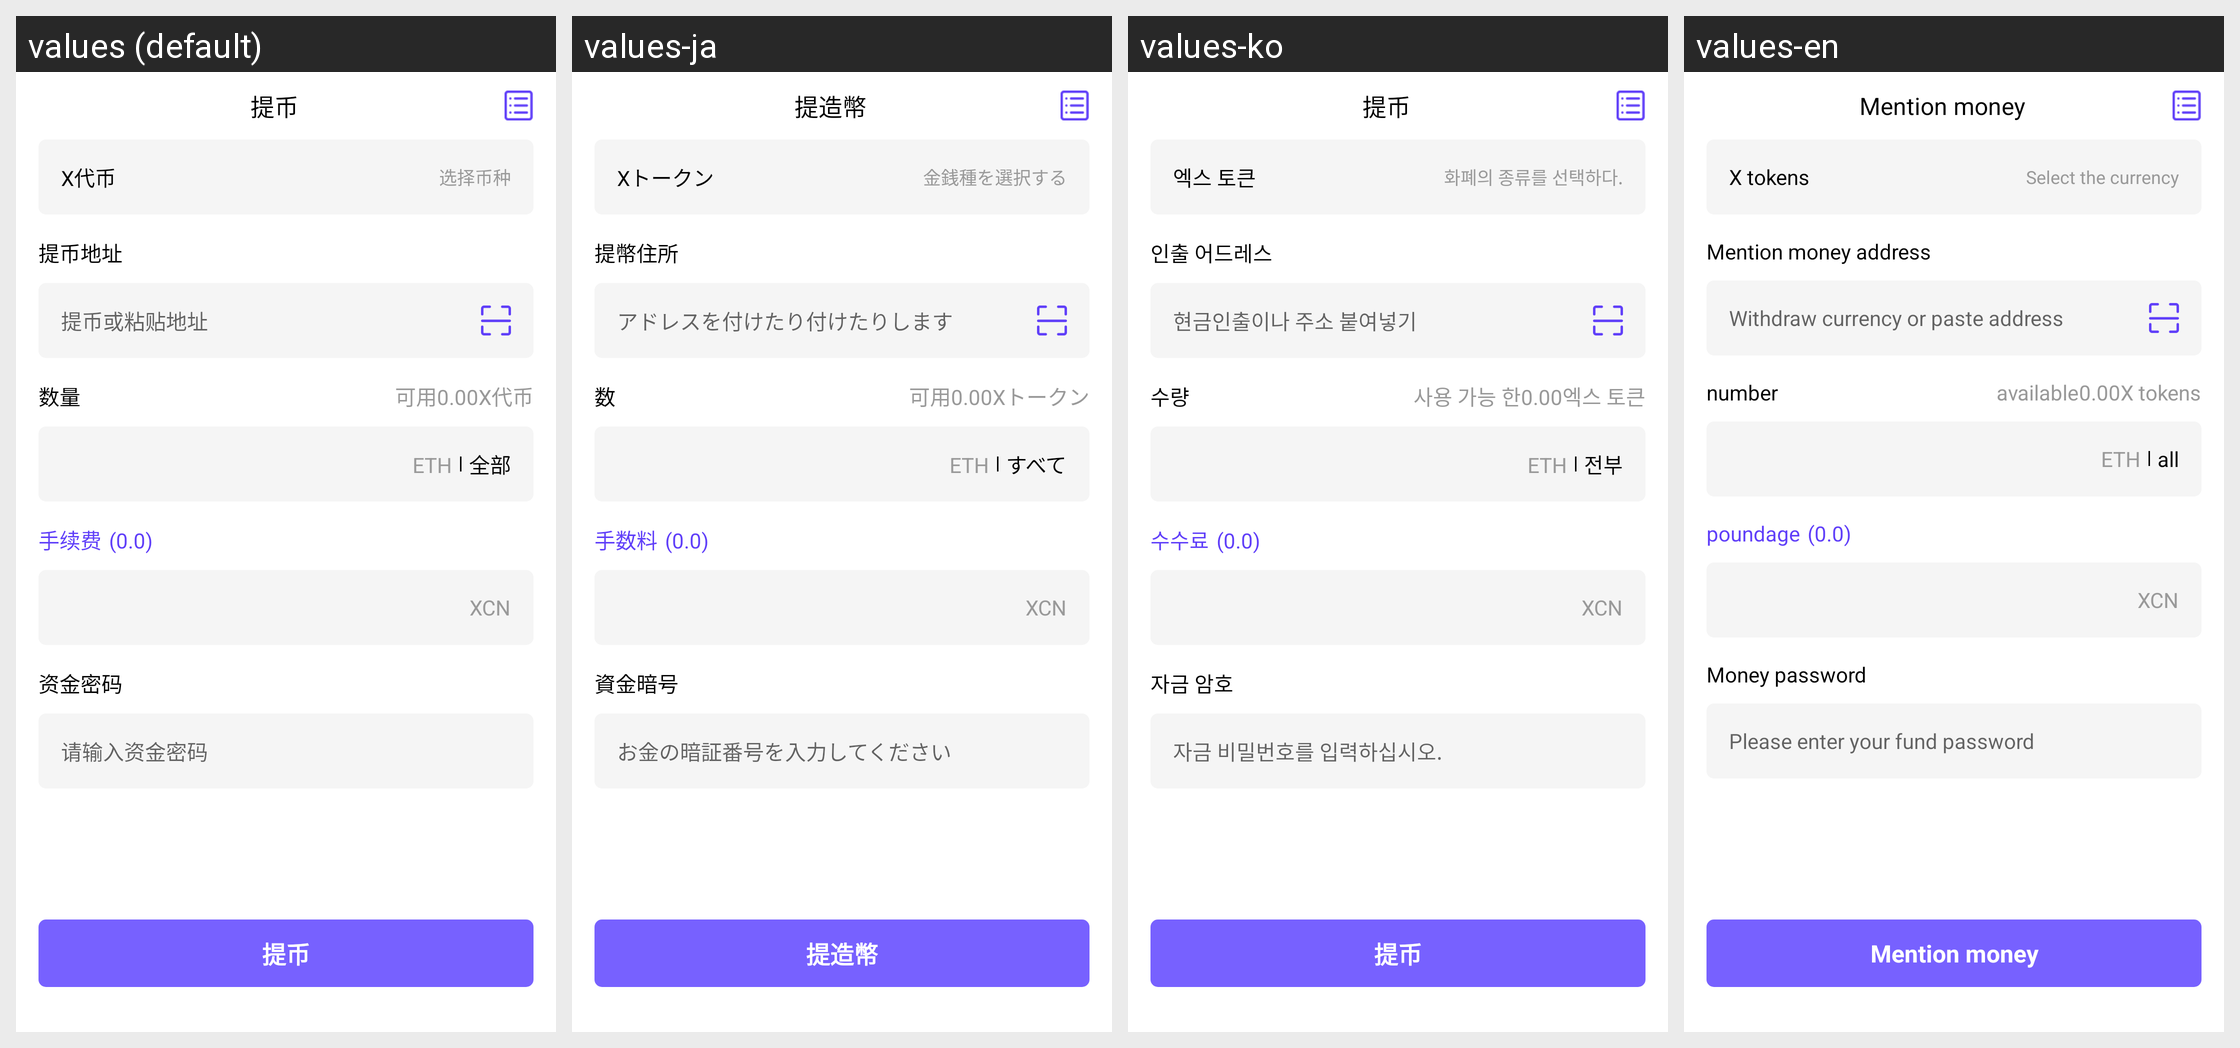

The same Android screen rendered under several of its app's locales, left to right. List the strings drawn on it with the default value and each locale's translation.
Android screen res/layout/activity_ti_bi.xml rendered under 4 locales, left to right: values (default), values-ja, values-ko, values-en. Device: Nexus 5 (rendered at 1080×1920; each locale shown at half size, 540×960, under a caption strip naming it); theme AppTheme.
Strings drawn on this screen, with the default value and each locale's value (text and hints the layout hard-codes, and strings that could not be matched under every locale, appear in the picture but are not listed):

text_tibi
  values: 提币
  values-ja: 提造幣
  values-ko: 提币
  values-en: Mention money

text_xdb
  values: X代币
  values-ja: Xトークン
  values-ko: 엑스 토큰
  values-en: X tokens

text_xzbz
  values: 选择币种
  values-ja: 金銭種を選択する
  values-ko: 화폐의 종류를 선택하다.
  values-en: Select the currency

text_tbdz
  values: 提币地址
  values-ja: 提幣住所
  values-ko: 인출 어드레스
  values-en: Mention money address

text_tbhztdz
  values: 提币或粘贴地址
  values-ja: アドレスを付けたり付けたりします
  values-ko: 현금인출이나 주소 붙여넣기
  values-en: Withdraw currency or paste address

text_shuliang
  values: 数量
  values-ja: 数
  values-ko: 수량
  values-en: number

text_keyong
  values: 可用
  values-ja: 可用
  values-ko: 사용 가능 한
  values-en: available

text_quanbu
  values: 全部
  values-ja: すべて
  values-ko: 전부
  values-en: all

text_sxf
  values: 手续费
  values-ja: 手数料
  values-ko: 수수료
  values-en: poundage

text_zjmm
  values: 资金密码
  values-ja: 資金暗号
  values-ko: 자금 암호
  values-en: Money password

text_qsrzjmm
  values: 请输入资金密码
  values-ja: お金の暗証番号を入力してください
  values-ko: 자금 비밀번호를 입력하십시오.
  values-en: Please enter your fund password
